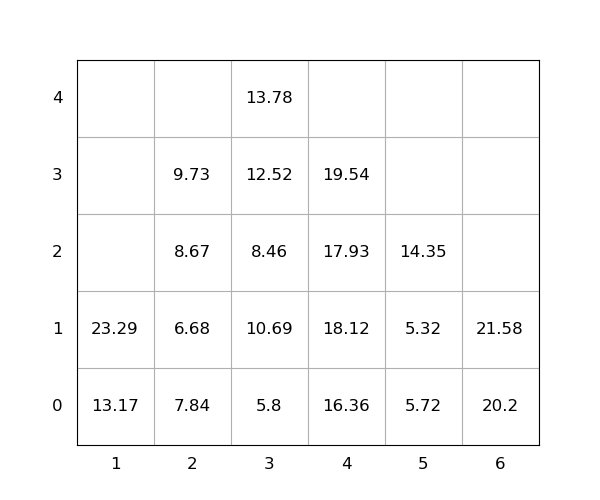

Source data for this figure (header and first rows):
idx, loc_x, loc_y, loc_z, weight, seq, emerg, reloc, size(ft)
1, 6, 0, 0, 20.2, 0, 0, 0, 20
2, 1, 0, 0, 13.17, 0, 0, 0, 20
3, 4, 0, 0, 16.36, 0, 0, 0, 20
4, 1, 0, 1, 23.29, 0, 0, 0, 20
5, 3, 0, 0, 5.8, 0, 0, 0, 20
6, 2, 0, 0, 7.84, 1, 0, 1.0, 20
7, 4, 0, 1, 18.12, 2, 0, 1.0, 20
8, 3, 0, 1, 10.69, 3, 0, 1.0, 20
9, 3, 0, 2, 8.46, 4, 0, 1.0, 20
10, 2, 0, 1, 6.68, 5, 0, 1.0, 20
11, 6, 0, 1, 21.58, 6, 0, 0, 20
12, 3, 0, 3, 12.52, 7, 0, 1.0, 20
13, 3, 0, 4, 13.78, 8, 0, 1.0, 20
14, 2, 0, 2, 8.67, 9, 0, 1.0, 20
15, 4, 0, 2, 17.93, 10, 0, 1.0, 20
16, 5, 0, 0, 5.72, 11, 0, 1.0, 20
17, 5, 0, 1, 5.32, 12, 0, 1.0, 20
18, 2, 0, 3, 9.73, 13, 0, 1.0, 20
19, 4, 0, 3, 19.54, 14, 0, 1.0, 20
20, 5, 0, 2, 14.35, 15, 0, 1.0, 20
